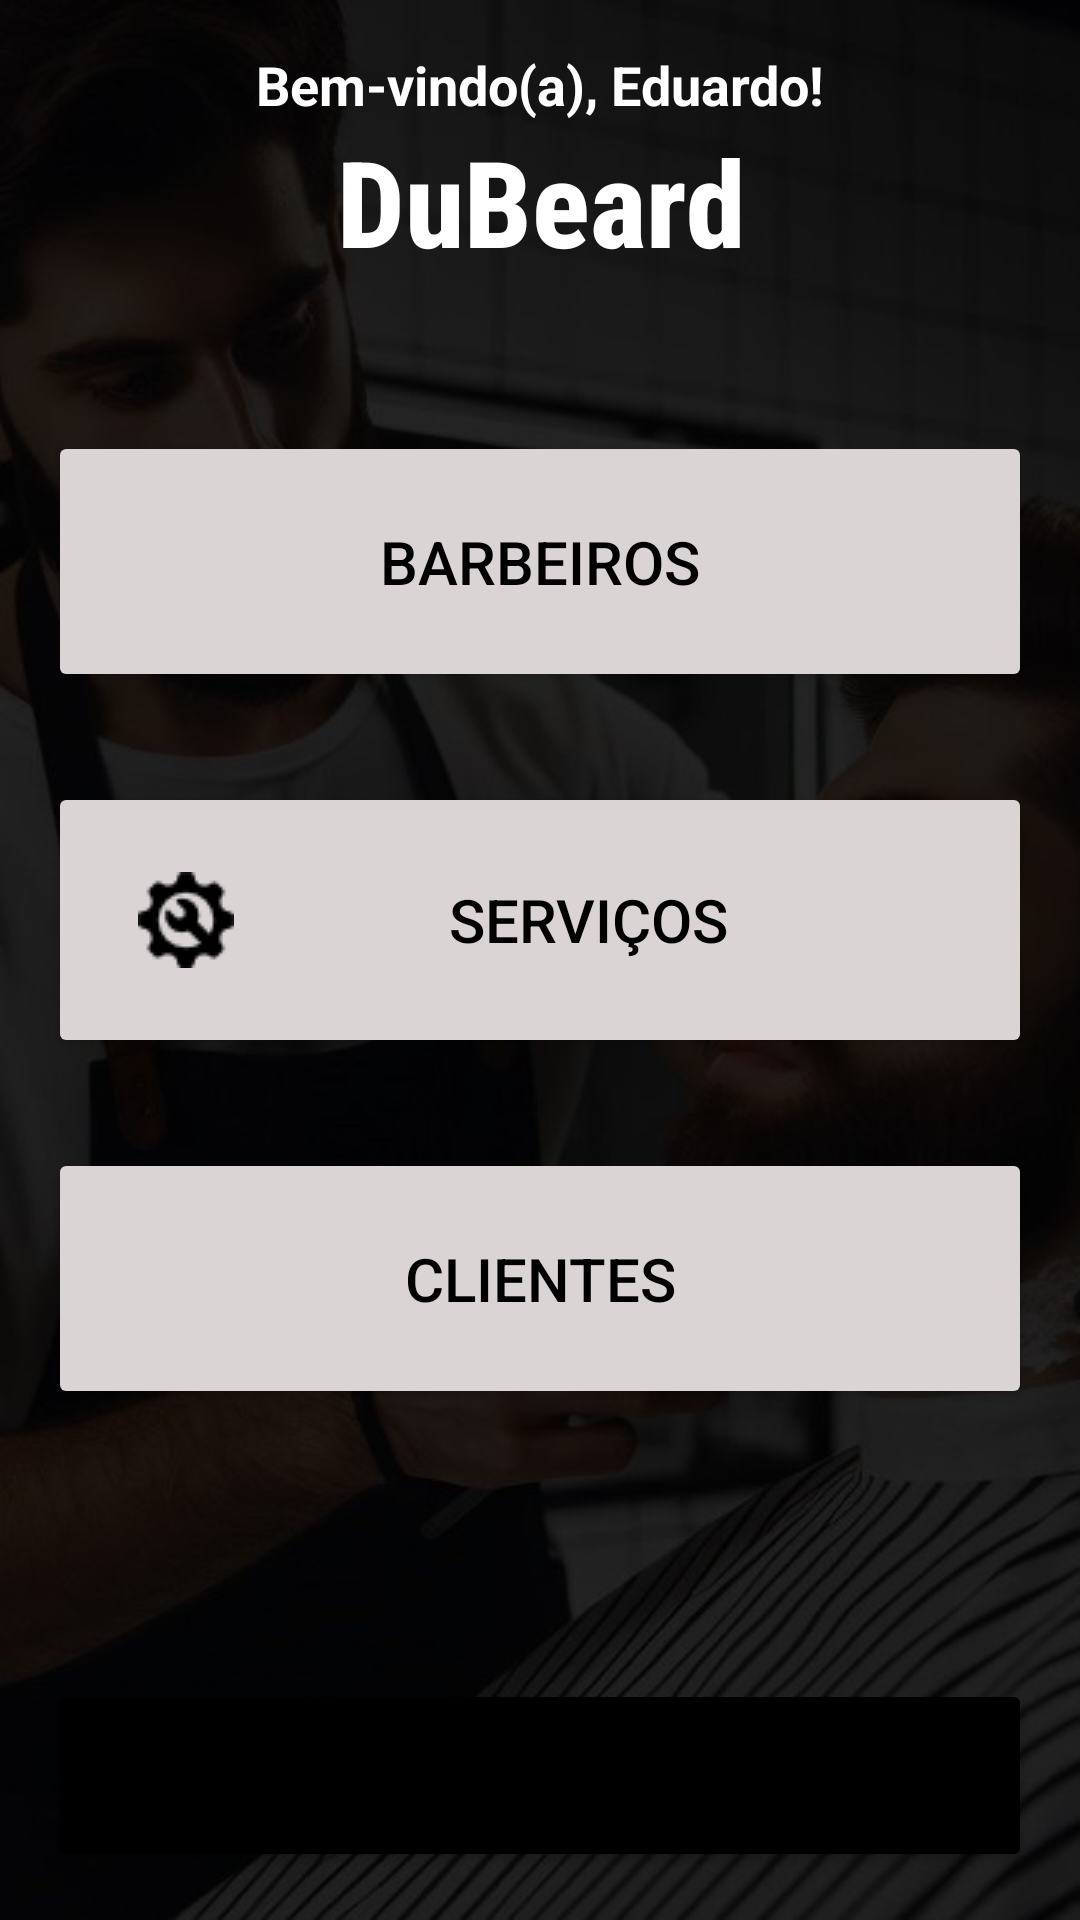

Reconstruct the res/layout file that produces this screen, plus the resources it refers to.
<!-- AndroidManifest.xml: application theme Theme.DuBeardIFSC -->
<!-- res/layout/activity_principal_profissional.xml -->
<?xml version="1.0" encoding="utf-8"?>
<LinearLayout xmlns:android="http://schemas.android.com/apk/res/android"
    xmlns:app="http://schemas.android.com/apk/res-auto"
    xmlns:tools="http://schemas.android.com/tools"
    android:layout_width="match_parent"
    android:layout_height="match_parent"
    android:background="@drawable/background"
    android:orientation="vertical"
    android:padding="16dp"
    tools:context=".activity.Admin.Control.MainAdministrator">

    <TextView
        android:layout_width="wrap_content"
        android:layout_height="wrap_content"
        android:layout_gravity="center"
        android:gravity="center"
        android:text="Bem-vindo(a), Eduardo!"
        android:textColor="@color/white"
        android:textSize="18sp"
        android:textStyle="bold" />

    <TextView
        android:layout_width="wrap_content"
        android:layout_height="wrap_content"
        android:layout_gravity="center"
        android:gravity="center"
        android:text="DuBeard"
        android:fontFamily="sans-serif-condensed-medium"
        android:textColor="@color/white"
        android:textSize="40sp"
        android:textStyle="bold" />

    <Button
        android:id="@+id/visualizarBarbeiro"
        android:layout_width="match_parent"
        android:layout_height="wrap_content"
        android:layout_marginTop="50dp"
        android:backgroundTint="@color/cinza_claro"
        android:padding="30dp"
        android:text="Barbeiros"
        android:drawableLeft="@drawable/tesoura"
        android:textColor="@color/black"
        android:textSize="20dp" />

    <Button
        android:id="@+id/visualizarServico"
        android:layout_width="match_parent"
        android:layout_height="wrap_content"
        android:layout_marginTop="30dp"
        android:backgroundTint="@color/cinza_claro"
        android:padding="30dp"
        android:text="Serviços"
        android:textColor="@color/black"
        android:drawableLeft="@drawable/servicos"
        android:textSize="20dp" />

    <Button
        android:id="@+id/visualizarCliente"
        android:layout_width="match_parent"
        android:layout_height="wrap_content"
        android:layout_marginTop="30dp"
        android:backgroundTint="@color/cinza_claro"
        android:drawableLeft="@drawable/cliente"
        android:padding="30dp"
        android:text="Clientes"
        android:textColor="@color/black"
        android:textSize="20dp" />

    <Button
        android:id="@+id/logout"
        android:layout_width="match_parent"
        android:layout_height="wrap_content"
        android:layout_marginTop="90dp"
        android:backgroundTint="@color/black"
        android:padding="30dp"
        android:text="Sair"
        android:textColor="@color/white"
        android:textSize="20dp" />

</LinearLayout>
<!-- resources referenced by this layout -->
<resources>
  <color name="black">#FF000000</color>
  <color name="cinza_claro">#DBD4D4</color>
  <color name="white">#FFFFFFFF</color>
  <!-- drawable background: jpeg bitmap (drawable, 60591 bytes) -->
  <!-- drawable servicos: png bitmap (drawable, 911 bytes) -->
  <style name="Theme.DuBeardIFSC" parent="Base.Theme.DuBeardIFSC" />
  <style name="Base.Theme.DuBeardIFSC" parent="Theme.Material3.DayNight.NoActionBar">
          
          
      </style>
</resources>
